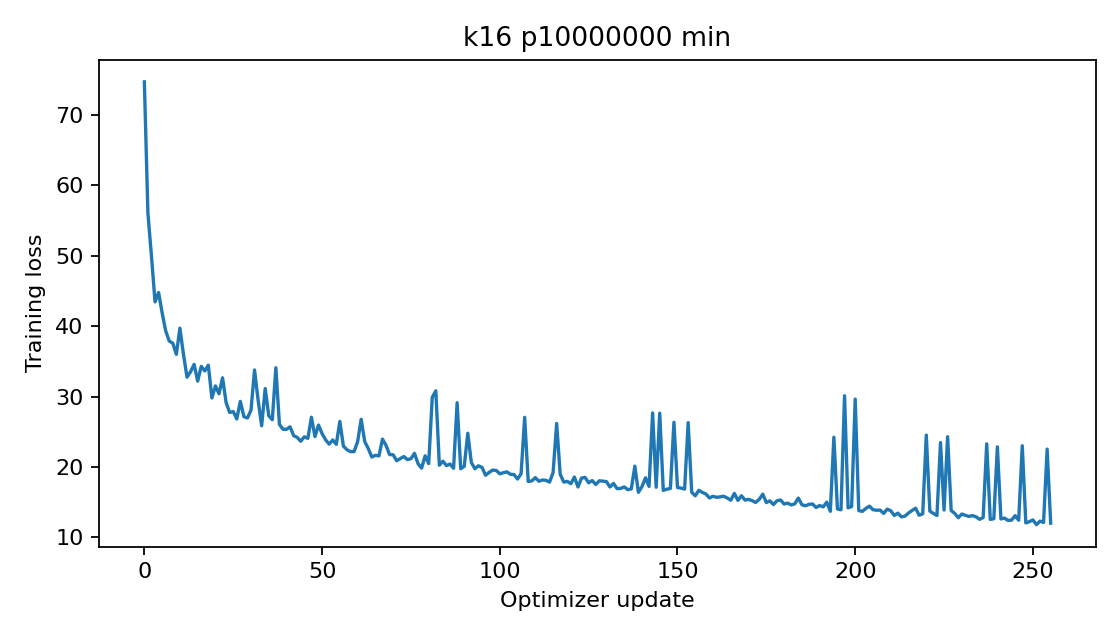

Data behind this chart, as committed beside it:
epoch, step, train_loss
0, 0, 74.72
0, 1, 56.05
0, 2, 49.95
0, 3, 43.45
0, 4, 44.79
0, 5, 41.89
0, 6, 39.34
0, 7, 37.88
0, 8, 37.58
0, 9, 36
0, 10, 39.72
0, 11, 35.99
0, 12, 32.75
0, 13, 33.52
0, 14, 34.57
0, 15, 32.19
0, 16, 34.29
0, 17, 33.63
0, 18, 34.45
0, 19, 29.79
0, 20, 31.5
0, 21, 30.39
0, 22, 32.66
0, 23, 29.14
0, 24, 27.73
0, 25, 27.87
0, 26, 26.81
0, 27, 29.32
0, 28, 27.14
0, 29, 26.95
0, 30, 28.06
0, 31, 33.77
0, 32, 29.5
0, 33, 25.85
0, 34, 31.14
0, 35, 27.26
0, 36, 26.71
0, 37, 34.09
0, 38, 26.04
0, 39, 25.35
0, 40, 25.34
0, 41, 25.7
0, 42, 24.44
0, 43, 24.19
0, 44, 23.65
0, 45, 24.28
0, 46, 24.06
0, 47, 27.06
0, 48, 24.31
0, 49, 25.94
0, 50, 24.73
0, 51, 23.84
0, 52, 23.23
0, 53, 23.83
0, 54, 23.21
0, 55, 26.46
0, 56, 22.95
0, 57, 22.44
0, 58, 22.17
0, 59, 22.18
... 196 more rows
